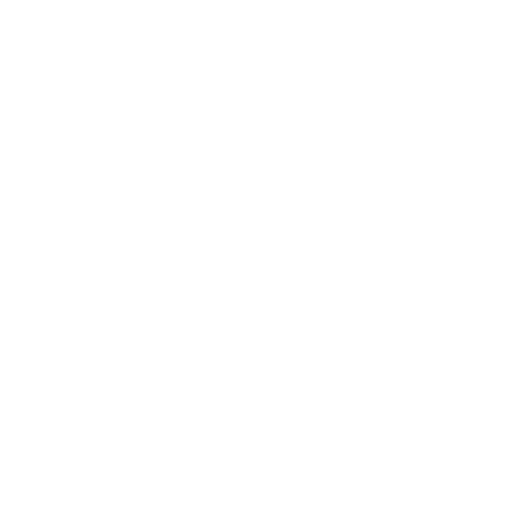
t = 0.00 s
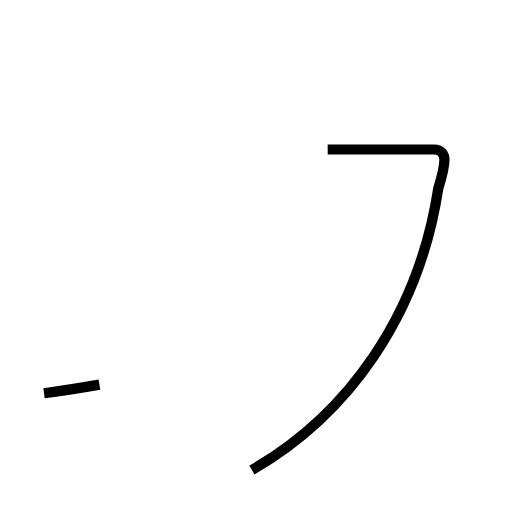
t = 1.63 s
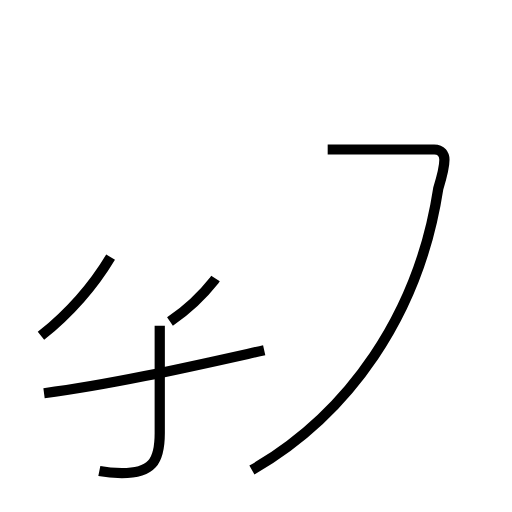
t = 3.19 s
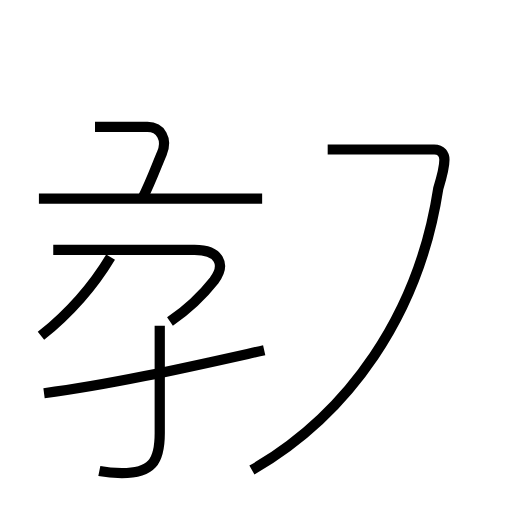
t = 4.80 s
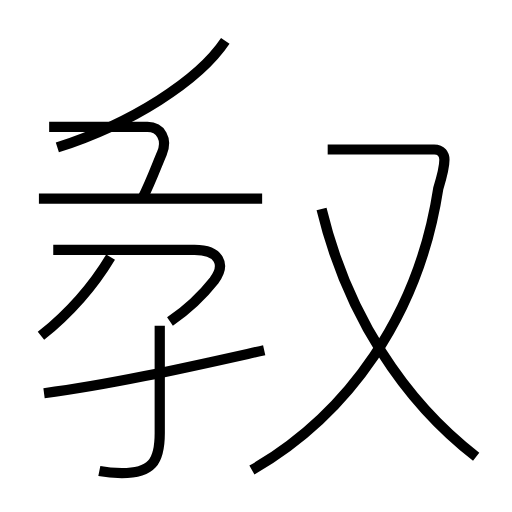
t = 6.40 s
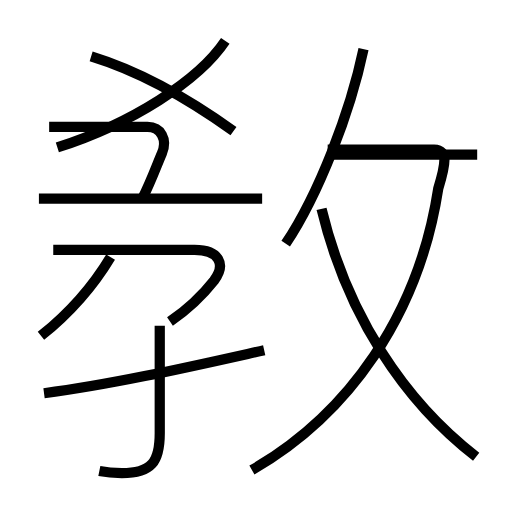
t = 7.93 s

The animated SVG that drew these frames (rendered in a browser with its animation timeline set to each time). Animation: 12 SMIL elements (animate=12); one cycle of 7.93 s.

<?xml version='1.0' encoding='utf-8'?>
<svg viewBox="0.0 -6.0 50.0 50.0" version="1.1" xmlns="http://www.w3.org/2000/svg"><rect x="-1000" y="-1000" width="2000" height="2000" stroke="white" fill="white" /><g style="fill:none;stroke:#000000;stroke-width:1"><path d="M 24.6 1.9 C 34.0 -3.5 40.9 -13.2 42.8 -25.6 C 43.2 -26.9 43.4 -27.9 43.4 -28.4 C 43.4 -28.9 43.1 -29.4 42.4 -29.4 L 32.0 -29.4 " transform="translate(0.0 38.0)" stroke-dasharray="48.99119012796439" stroke-dashoffset="48.99119012796439"><animate attributeName="stroke-dashoffset" from="48.99119012796439" to="0" dur="1.4697357038389316s" begin="0s; anim_end.end" fill="freeze" id="anim0" /></path><path d="M 4.3 -5.6 C 11.2 -6.5 18.6 -8.2 25.8 -9.8 " transform="translate(0.0 38.0)" stroke-dasharray="21.913939324292524" stroke-dashoffset="21.913939324292524"><animate attributeName="stroke-dashoffset" from="21.913939324292524" to="0" dur="0.6574181797287757s" begin="anim0.end" fill="freeze" id="anim1" /></path><path d="M 4.0 -11.2 C 6.5 -13.2 9.0 -15.9 10.8 -18.9 " transform="translate(0.0 38.0)" stroke-dasharray="10.324813219426195" stroke-dashoffset="10.324813219426195"><animate attributeName="stroke-dashoffset" from="10.324813219426195" to="0" dur="0.30974439658278585s" begin="anim1.end" fill="freeze" id="anim2" /></path><path d="M 9.7 2.0 C 10.7 2.2 11.3 2.2 11.9 2.2 C 14.8 2.2 15.6 1.1 15.6 -1.7 L 15.6 -12.2 " transform="translate(0.0 38.0)" stroke-dasharray="19.041049924810306" stroke-dashoffset="19.041049924810306"><animate attributeName="stroke-dashoffset" from="19.041049924810306" to="0" dur="0.5712314977443091s" begin="anim2.end" fill="freeze" id="anim3" /></path><path d="M 16.6 -12.6 C 18.2 -13.7 19.8 -15.2 20.9 -16.6 C 22.1 -18.2 21.4 -19.6 19.0 -19.6 L 5.2 -19.6 " transform="translate(0.0 38.0)" stroke-dasharray="24.539129893826995" stroke-dashoffset="24.539129893826995"><animate attributeName="stroke-dashoffset" from="24.539129893826995" to="0" dur="0.7361738968148098s" begin="anim3.end" fill="freeze" id="anim4" /></path><path d="M 25.6 -24.6 L 3.8 -24.6 " transform="translate(0.0 38.0)" stroke-dasharray="21.8" stroke-dashoffset="21.8"><animate attributeName="stroke-dashoffset" from="21.8" to="0" dur="0.654s" begin="anim4.end" fill="freeze" id="anim5" /></path><path d="M 13.9 -24.6 C 14.8 -26.4 15.4 -28.1 15.8 -29.0 C 16.4 -30.4 15.7 -31.6 14.4 -31.6 L 4.8 -31.6 " transform="translate(0.0 38.0)" stroke-dasharray="17.97715367165816" stroke-dashoffset="17.97715367165816"><animate attributeName="stroke-dashoffset" from="17.97715367165816" to="0" dur="0.5393146101497448s" begin="anim5.end" fill="freeze" id="anim6" /></path><path d="M 5.6 -29.6 C 12.8 -31.9 19.4 -36.1 22.0 -40.0 " transform="translate(0.0 38.0)" stroke-dasharray="19.719328065344232" stroke-dashoffset="19.719328065344232"><animate attributeName="stroke-dashoffset" from="19.719328065344232" to="0" dur="0.591579841960327s" begin="anim6.end" fill="freeze" id="anim7" /></path><path d="M 46.5 0.6 C 39.5 -4.8 33.9 -13.2 31.4 -23.6 " transform="translate(0.0 38.0)" stroke-dasharray="29.073015052739812" stroke-dashoffset="29.073015052739812"><animate attributeName="stroke-dashoffset" from="29.073015052739812" to="0" dur="0.8721904515821943s" begin="anim7.end" fill="freeze" id="anim8" /></path><path d="M 22.8 -31.2 C 18.9 -34.0 13.8 -37.0 8.9 -38.5 " transform="translate(0.0 38.0)" stroke-dasharray="15.765072429834886" stroke-dashoffset="15.765072429834886"><animate attributeName="stroke-dashoffset" from="15.765072429834886" to="0" dur="0.47295217289504654s" begin="anim8.end" fill="freeze" id="anim9" /></path><path d="M 27.9 -20.2 C 31.1 -25.0 34.2 -33.0 35.5 -39.2 " transform="translate(0.0 38.0)" stroke-dasharray="20.564591118799978" stroke-dashoffset="20.564591118799978"><animate attributeName="stroke-dashoffset" from="20.564591118799978" to="0" dur="0.6169377335639993s" begin="anim9.end" fill="freeze" id="anim10" /></path><path d="M 46.6 -28.9 L 32.0 -28.9" transform="translate(0.0 38.0)" stroke-dasharray="14.600000000000001" stroke-dashoffset="14.600000000000001"><animate attributeName="stroke-dashoffset" from="14.600000000000001" to="0" dur="0.438s" begin="anim10.end" fill="freeze" id="anim_end" /></path></g></svg>
